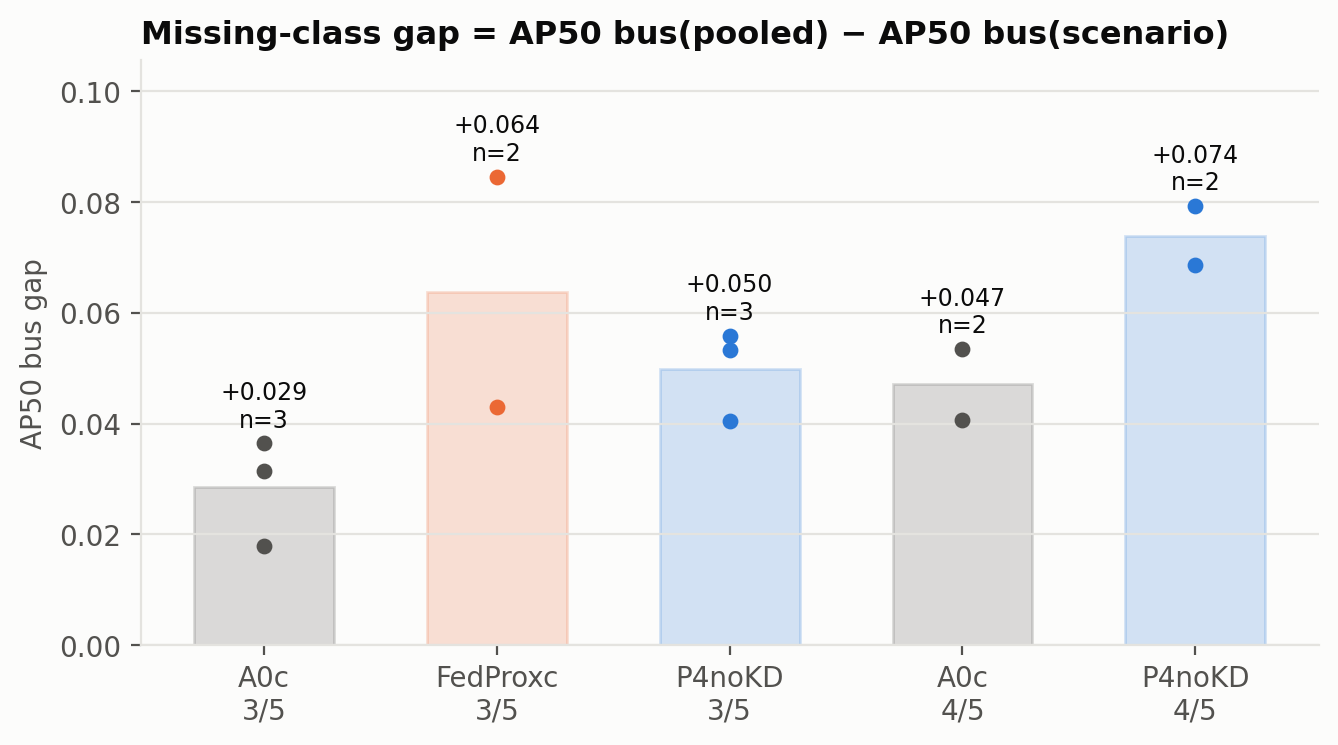

The data file committed next to this chart (first rows):
method, clients_without_bus, seed, gap_AP50_bus
A0c, 3, 42, 0.0314
A0c, 3, 123, 0.0364
A0c, 3, 2024, 0.0179
FedProxc, 3, 42, 0.0429
FedProxc, 3, 123, 0.0845
P4noKD, 3, 42, 0.0558
P4noKD, 3, 123, 0.0404
P4noKD, 3, 2024, 0.0532
A0c, 4, 42, 0.0407
A0c, 4, 123, 0.0534
P4noKD, 4, 42, 0.0792
P4noKD, 4, 123, 0.0686
